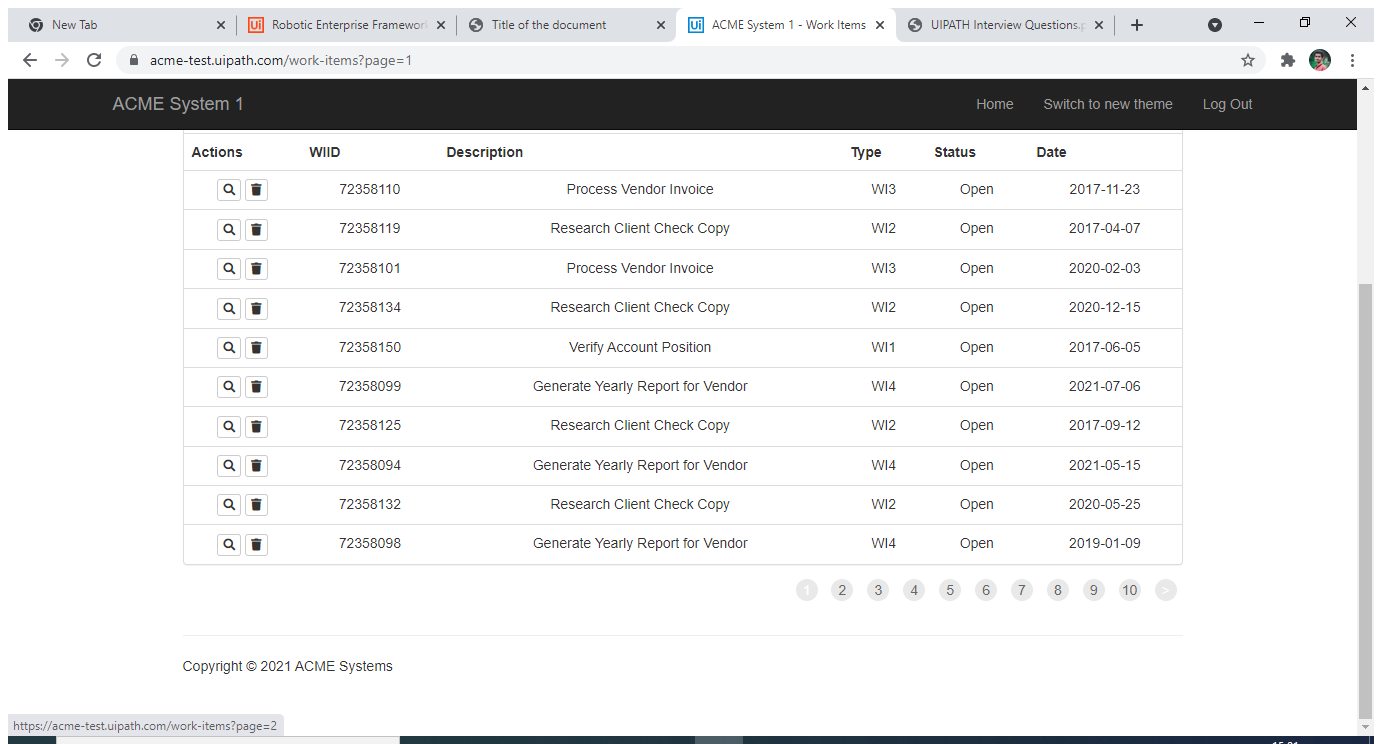
Task: CalculateClientSecurityHash
Workflow: System1_ExtractWorkItems

Step 1: Attach Browser 'ACMESyste1 Work Items' in window 'ACME System 1 - Work Items' (chrome.exe)

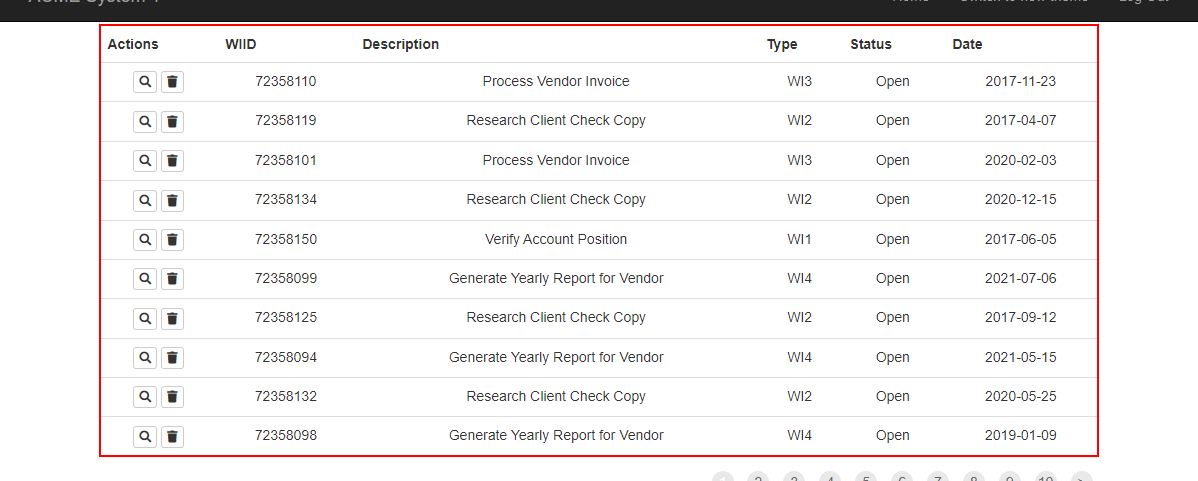
Step 2: get-text from the table